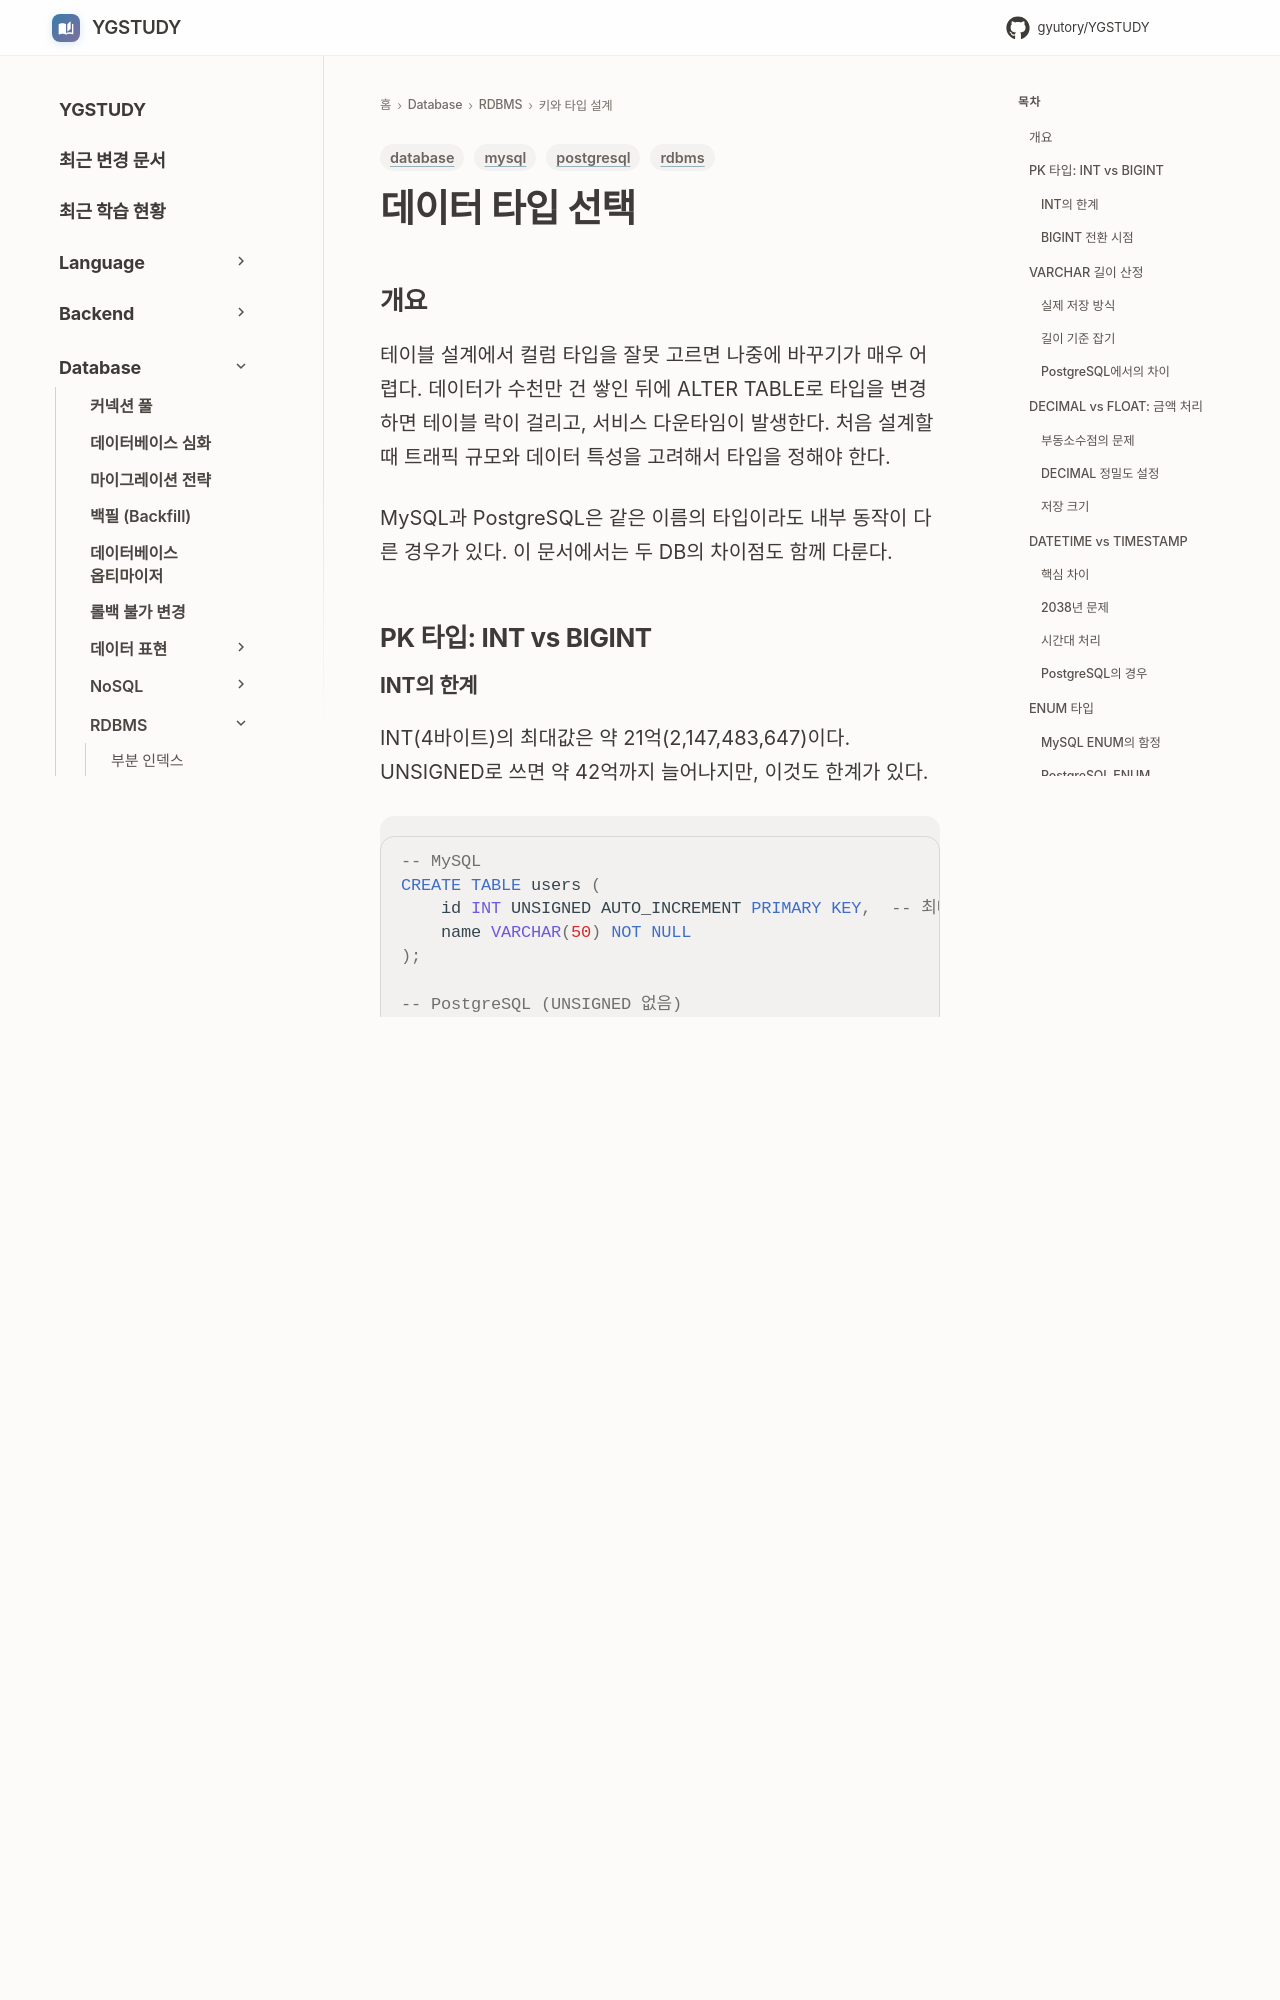

repository: GYUTORY/YGSTUDY · page: DataBase/RDBMS/Data_Type_Selection/index.html · generator: mkdocs

---
title: 데이터 타입 선택
tags: [database, mysql, postgresql, rdbms]
updated: 2026-04-08
---

# 데이터 타입 선택

## 개요

테이블 설계에서 컬럼 타입을 잘못 고르면 나중에 바꾸기가 매우 어렵다. 데이터가 수천만 건 쌓인 뒤에 ALTER TABLE로 타입을 변경하면 테이블 락이 걸리고, 서비스 다운타임이 발생한다. 처음 설계할 때 트래픽 규모와 데이터 특성을 고려해서 타입을 정해야 한다.

MySQL과 PostgreSQL은 같은 이름의 타입이라도 내부 동작이 다른 경우가 있다. 이 문서에서는 두 DB의 차이점도 함께 다룬다.

## PK 타입: INT vs BIGINT

### INT의 한계

INT(4바이트)의 최대값은 약 21억(2,147,483,647)이다. UNSIGNED로 쓰면 약 42억까지 늘어나지만, 이것도 한계가 있다.

```sql
-- MySQL
CREATE TABLE users (
    id INT UNSIGNED AUTO_INCREMENT PRIMARY KEY,  -- 최대 4,294,967,295
    name VARCHAR(50) NOT NULL
);

-- PostgreSQL (UNSIGNED 없음)
CREATE TABLE users (
    id SERIAL PRIMARY KEY,  -- INT 범위: -2,147,483,648 ~ 2,147,483,647
    name VARCHAR(50) NOT NULL
);
```

하루에 INSERT가 10만 건이면 약 117년을 쓸 수 있으니 INT로 충분하다. 하지만 실무에서는 단순히 레코드 수만 보면 안 된다. soft delete로 지운 데이터, 테스트 중 생성한 데이터, 배치에서 실패 후 재시도한 데이터까지 모두 PK를 소모한다.
